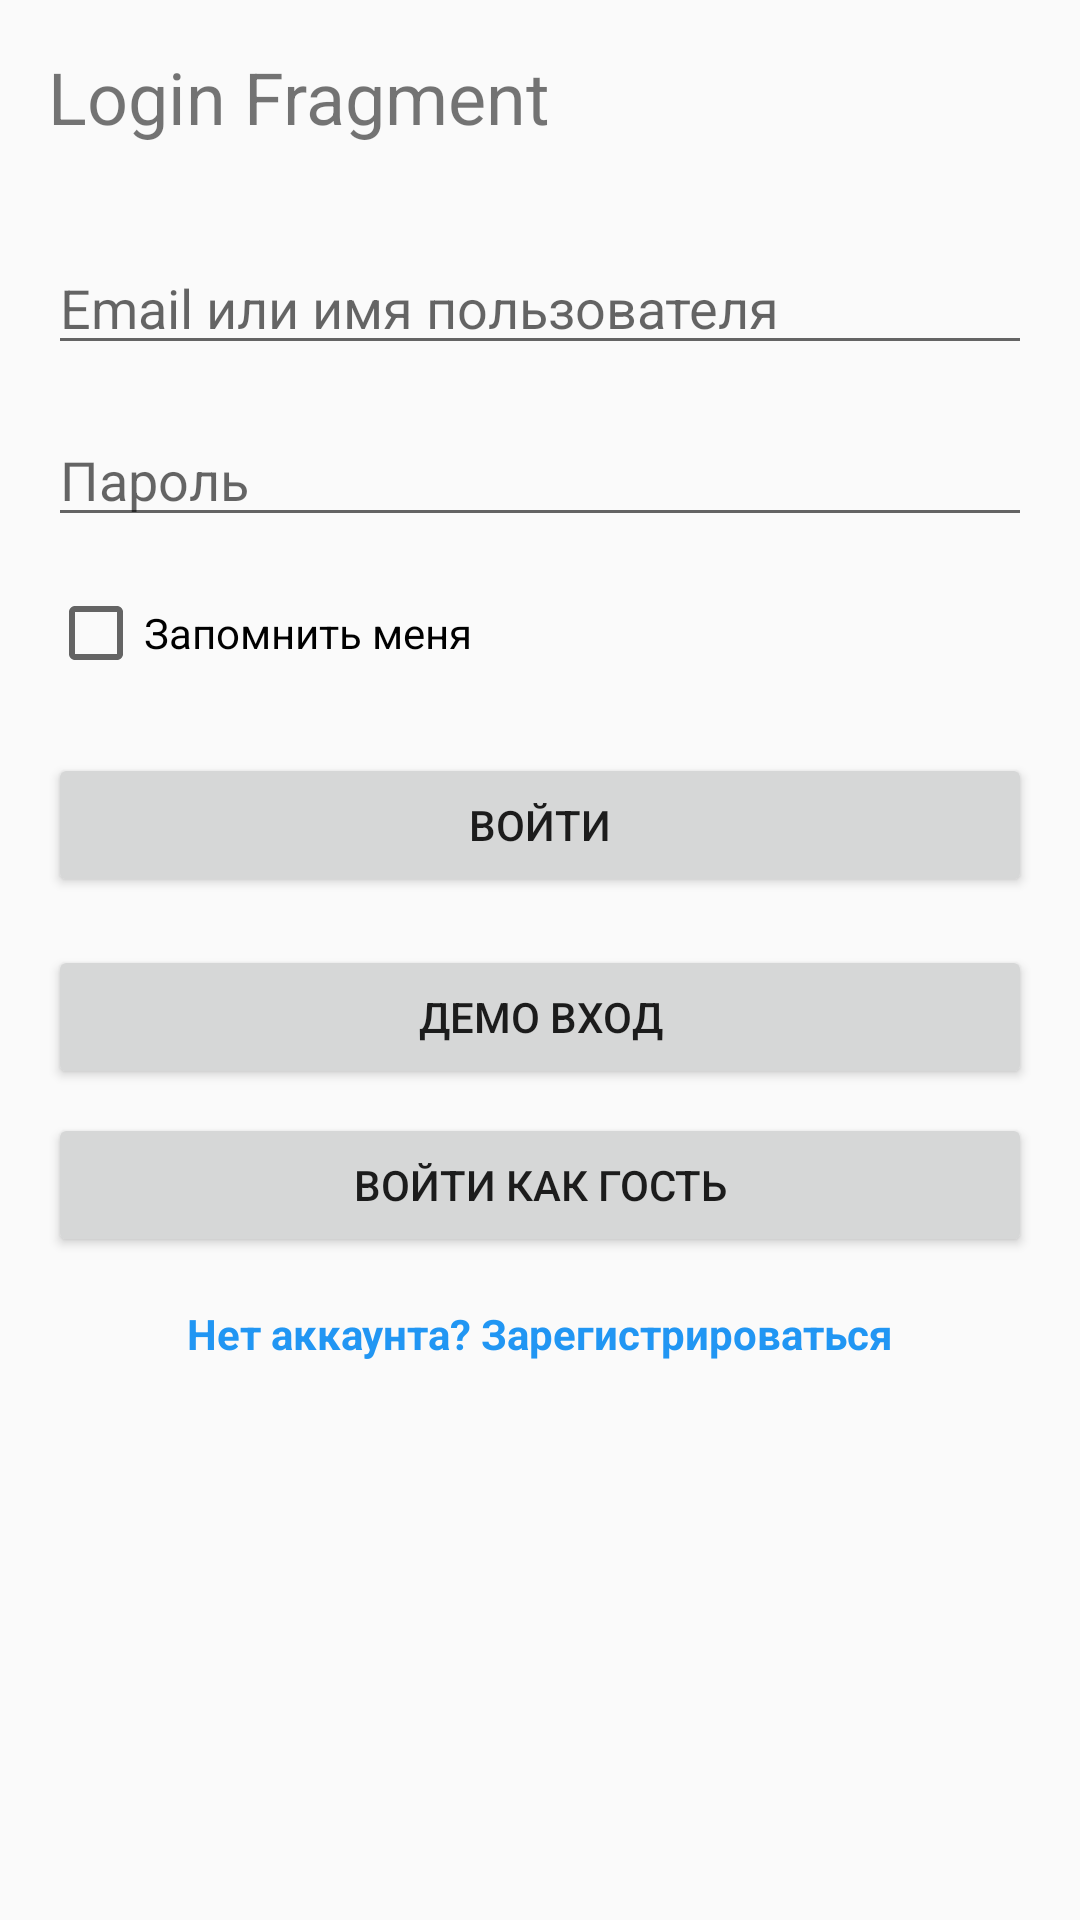

Layout XML and referenced resources for this Android screen:
<!-- AndroidManifest.xml: application theme Theme.AppCompat.Light.DarkActionBar -->
<!-- res/layout/fragment_login.xml -->
<?xml version="1.0" encoding="utf-8"?>
<LinearLayout xmlns:android="http://schemas.android.com/apk/res/android"
    xmlns:app="http://schemas.android.com/apk/res-auto"
    android:layout_width="match_parent"
    android:layout_height="match_parent"
    android:orientation="vertical"
    android:padding="16dp">

    <TextView
        android:layout_width="wrap_content"
        android:layout_height="wrap_content"
        android:text="Login Fragment"
        android:textSize="24sp"
        android:layout_marginBottom="32dp" />

    
    <EditText
        android:id="@+id/editTextIdentifier"
        android:layout_width="match_parent"
        android:layout_height="wrap_content"
        android:hint="Email или имя пользователя"
        android:layout_marginBottom="16dp" />

    
    <EditText
        android:id="@+id/editTextPassword"
        android:layout_width="match_parent"
        android:layout_height="wrap_content"
        android:hint="Пароль"
        android:inputType="textPassword"
        android:layout_marginBottom="16dp" />

    
    <CheckBox
        android:id="@+id/checkboxRememberMe"
        android:layout_width="match_parent"
        android:layout_height="wrap_content"
        android:text="Запомнить меня"
        android:layout_marginBottom="24dp" />

    
    <Button
        android:id="@+id/buttonLogin"
        android:layout_width="match_parent"
        android:layout_height="wrap_content"
        android:text="Войти"
        android:layout_marginBottom="16dp" />

    
    <Button
        android:id="@+id/buttonDemoLogin"
        android:layout_width="match_parent"
        android:layout_height="wrap_content"
        android:text="Демо вход"
        android:layout_marginBottom="8dp" />

    
    <Button
        android:id="@+id/buttonGuestLogin"
        android:layout_width="match_parent"
        android:layout_height="wrap_content"
        android:text="Войти как гость"
        android:layout_marginBottom="16dp" />

    
    <TextView
        android:id="@+id/buttonGoToRegister"
        android:layout_width="wrap_content"
        android:layout_height="wrap_content"
        android:text="Нет аккаунта? Зарегистрироваться"
        android:textColor="#2196F3"
        android:textStyle="bold"
        android:layout_gravity="center_horizontal" />

    
    <ProgressBar
        android:id="@+id/progressBar"
        android:layout_width="wrap_content"
        android:layout_height="wrap_content"
        android:layout_marginTop="16dp"
        android:layout_gravity="center_horizontal"
        android:visibility="gone" />

</LinearLayout>
<!-- resources referenced by this layout -->
<resources>

</resources>
